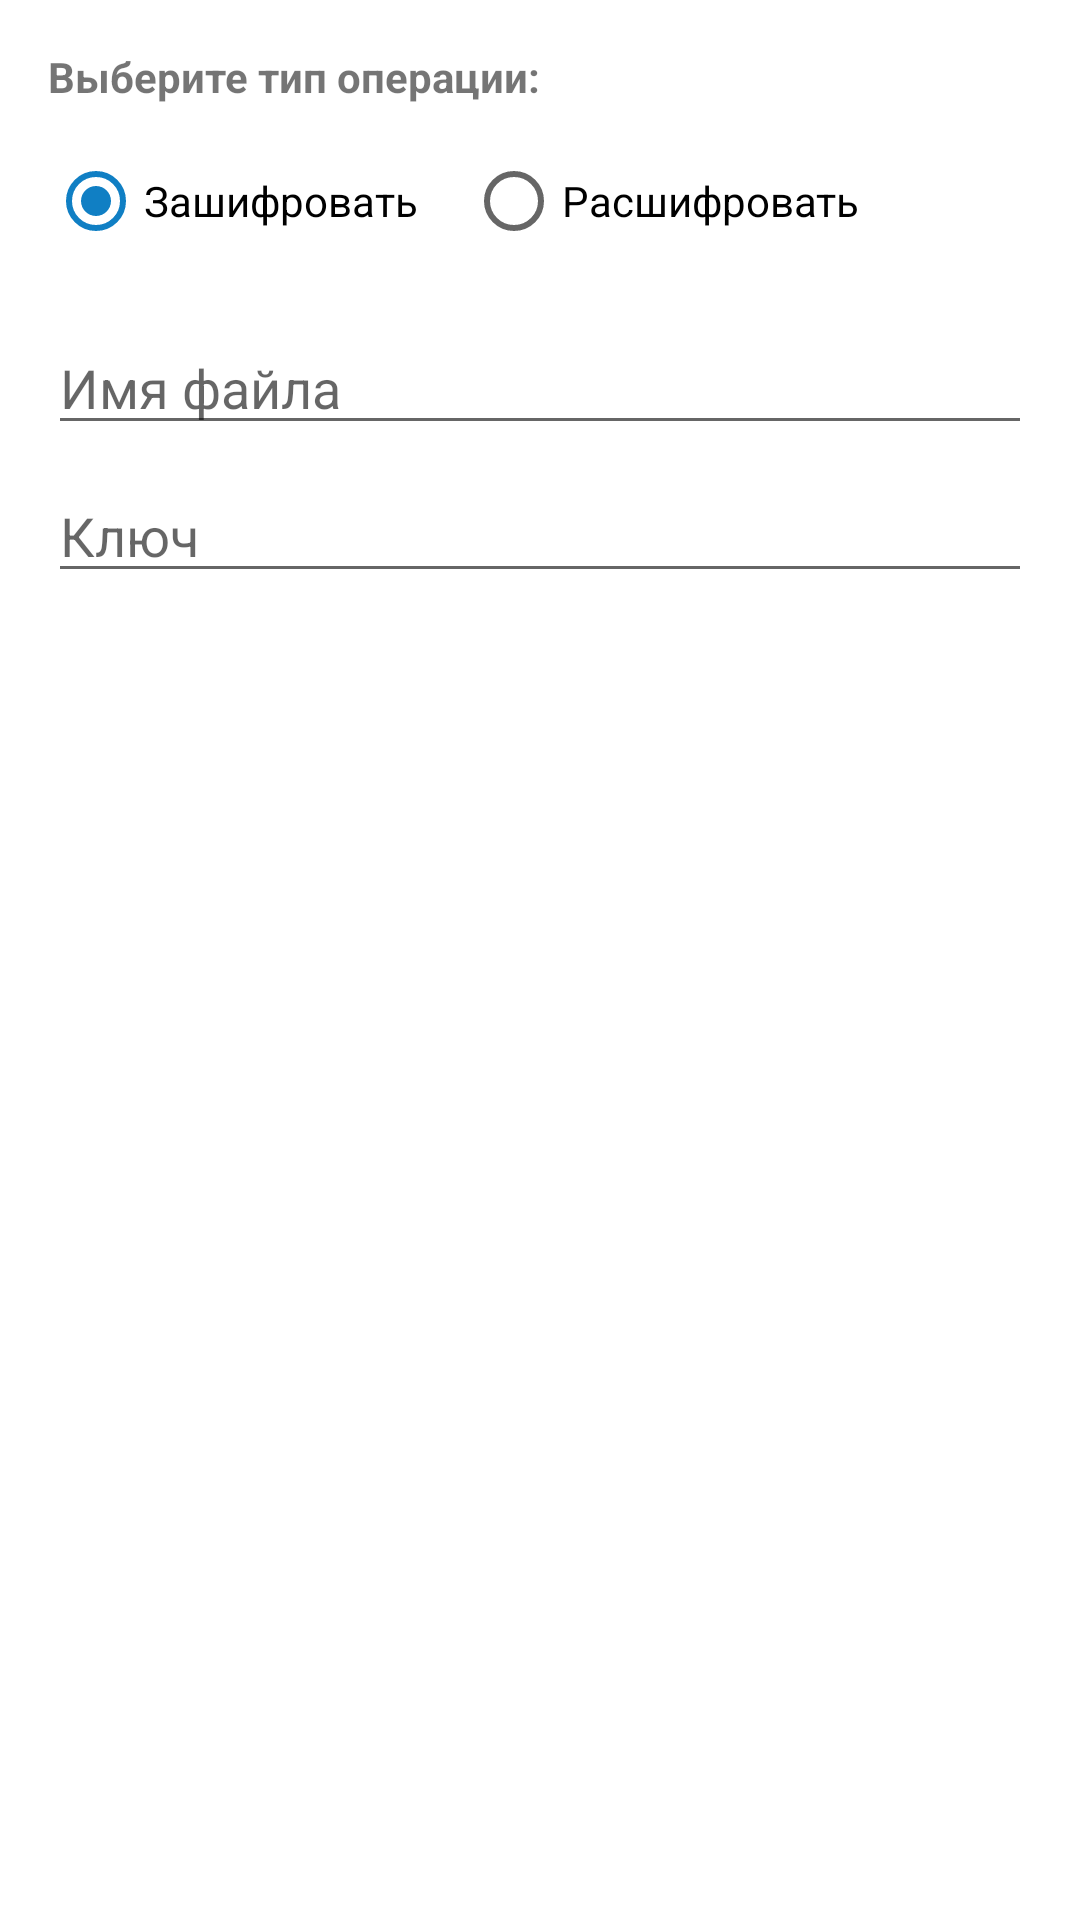

Reconstruct the res/layout file that produces this screen, plus the resources it refers to.
<!-- AndroidManifest.xml: application theme Theme.Zipper -->
<!-- res/layout/dialog_action_setup.xml -->
<?xml version="1.0" encoding="utf-8"?>
<LinearLayout xmlns:android="http://schemas.android.com/apk/res/android"
    android:layout_width="match_parent"
    android:layout_height="wrap_content"
    android:orientation="vertical"
    android:padding="16dp">

    
    <TextView
        android:layout_width="wrap_content"
        android:layout_height="wrap_content"
        android:text="Выберите тип операции:"
        android:textStyle="bold"
        android:layout_marginBottom="8dp"/>

    <RadioGroup
        android:id="@+id/radioGroupActions"
        android:layout_width="match_parent"
        android:layout_height="wrap_content"
        android:orientation="horizontal"
        android:layout_marginBottom="16dp">

        <RadioButton
            android:id="@+id/rbEncrypt"
            android:layout_width="wrap_content"
            android:layout_height="wrap_content"
            android:text="Зашифровать"
            android:checked="true"/>

        <RadioButton
            android:id="@+id/rbUnencrypt"
            android:layout_width="wrap_content"
            android:layout_height="wrap_content"
            android:layout_marginStart="16dp"
            android:text="Расшифровать"/>
    </RadioGroup>

    <EditText
        android:id="@+id/etFileName"
        android:layout_width="match_parent"
        android:layout_height="wrap_content"
        android:hint="Имя файла"
        android:inputType="text"
        android:layout_marginBottom="8dp"/>

    <EditText
        android:id="@+id/etPassword"
        android:layout_width="match_parent"
        android:layout_height="wrap_content"
        android:hint="Ключ"
        android:inputType="text"/>

</LinearLayout>
<!-- resources referenced by this layout -->
<resources>
  <style name="Theme.Zipper" parent="Theme.MaterialComponents.DayNight.DarkActionBar">
          
          <item name="colorPrimary">@color/purple_500</item>
          <item name="colorPrimaryVariant">@color/purple_700</item>
          <item name="colorOnPrimary">@color/white</item>
          
          <item name="colorSecondary">@color/teal_200</item>
          <item name="colorSecondaryVariant">@color/teal_700</item>
          <item name="colorOnSecondary">@color/black</item>
          
          <item name="android:statusBarColor">?attr/colorPrimaryVariant</item>
          
          <item name="windowActionBar">false</item>
          <item name="windowNoTitle">true</item>
      </style>
  <color name="purple_500">#D90004</color>
  <color name="purple_700">#A32007</color>
  <color name="white">#FFFFFFFF</color>
  <color name="teal_200">#107FC4</color>
  <color name="teal_700">#FF018786</color>
  <color name="black">#FF000000</color>
</resources>
